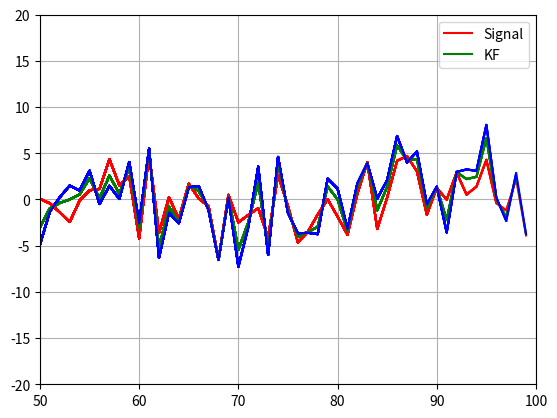

Here is the Python script that generated this plot:
 #!/usr/bin/env python3 
# -*- coding: utf-8 -*- 

#================================================
# Author : Rohan Panicker
# Created Date: 10/4/22
# version ='1.0'
#================================================



import matplotlib.pyplot as plt
import numpy as np
import random

class KF:

    def __init__(self, X, P):
        self.X = X
        self.P = P
        self.U = 0

    def predict(self, *new_state):
        F = 1; G = 0    #F = state dynamic matrix, G = control input matrix
        Q = 0.1         #Q = process covariance
        if new_state:   self.X = new_state[0]
        self.X_ = F*self.X   + G*self.U
        self.P_ = F*self.P*F + Q

    def update(self, measurement):
        H = 1; M = 1     #H = measurement matrix, M = measurement noise matrix
        V = 0.1; R = 0.1 #V = measurement noise vector, R = innovation covariance noise
        Z = measurement  

        #INNOVATION
        y = Z - H*self.X
        S = H*self.P_*H + R

        #KALMAN GAIN
        K = (self.P_*H)/(S)

        #STATE UPDATE
        self.X = self.X_ + K*(y)

        #UPDATE COVARIANCE
        self.P = (1 - K*H)*self.P_




if __name__=="__main__":
        plt.ion()
        plt.grid()

        plt.xlim([0, 50])
        x,y, yk, ym = [], [], [], []

        k = KF(0, 1)
        for _ in range(100):
            x.append(_)
            plt.ylim([-20,20])
            if _>50:
                plt.xlim([50, 100])
            sense1 = 3*np.random.randn()
            sense2 = sense1+2*np.random.randn()

            y.append(sense1)
            ym.append(sense2)

            k.predict(sense1)                      #prediction step = real
            k.update(sense2)   #update using measurement = real+noise

            yk.append(k.X)

            plt.plot(x,y, 'r', x, yk, 'g', x, ym, 'b')
            plt.legend(["Signal", "KF"])
            plt.show()
            plt.pause(0.1)